Photos from the image-classification dataset "images" in the GitHub repository alu82/setsolver-card-classifier. Its 81 classes are: 1 red square solid, 1 red square empty, 1 red square dashed, 1 red oval solid, 1 red oval empty, 1 red oval dashed, 1 red wave solid, 1 red wave empty, 1 red wave dashed, 1 green square solid, 1 green square empty, 1 green square dashed, 1 green oval solid, 1 green oval empty, 1 green oval dashed, 1 green wave solid, 1 green wave empty, 1 green wave dashed, 1 purple square solid, 1 purple square empty, 1 purple square dashed, 1 purple oval solid, 1 purple oval empty, 1 purple oval dashed, 1 purple wave solid, 1 purple wave empty, 1 purple wave dashed, 2 red square solid, 2 red square empty, 2 red square dashed, 2 red oval solid, 2 red oval empty, 2 red oval dashed, 2 red wave solid, 2 red wave empty, 2 red wave dashed, 2 green square solid, 2 green square empty, 2 green square dashed, 2 green oval solid, 2 green oval empty, 2 green oval dashed, 2 green wave solid, 2 green wave empty, 2 green wave dashed, 2 purple square solid, 2 purple square empty, 2 purple square dashed, 2 purple oval solid, 2 purple oval empty, 2 purple oval dashed, 2 purple wave solid, 2 purple wave empty, 2 purple wave dashed, 3 red square solid, 3 red square empty, 3 red square dashed, 3 red oval solid, 3 red oval empty, 3 red oval dashed, 3 red wave solid, 3 red wave empty, 3 red wave dashed, 3 green square solid, 3 green square empty, 3 green square dashed, 3 green oval solid, 3 green oval empty, 3 green oval dashed, 3 green wave solid, 3 green wave empty, 3 green wave dashed, 3 purple square solid, 3 purple square empty, 3 purple square dashed, 3 purple oval solid, 3 purple oval empty, 3 purple oval dashed, 3 purple wave solid, 3 purple wave empty, 3 purple wave dashed.

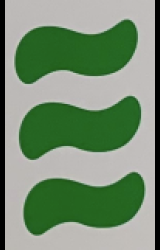
Label: 3 green wave solid

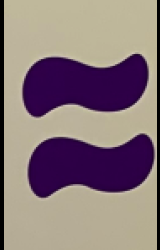
Label: 2 purple wave solid

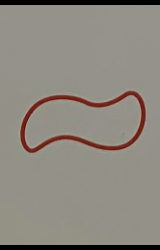
Label: 1 red wave empty

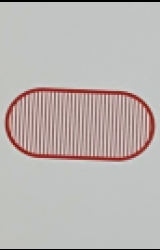
Label: 1 red oval dashed

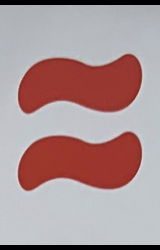
Label: 2 red wave solid

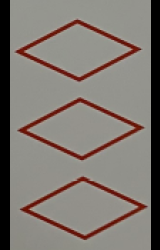
Label: 3 red square empty
